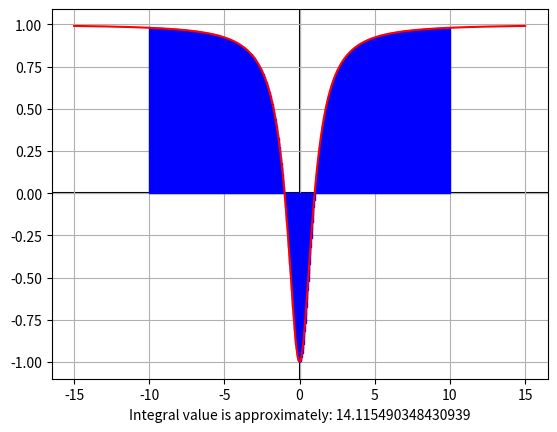

The script that saved this image:

import math
import matplotlib.pyplot as plt
import matplotlib.patches as ptc

def func(x):
	return ((x**2)-1)/((x**2)+1)

def getPoints(N,start,end):
	xPoints = []
	yPoints = []
	incrementAmt = (end - start)/(N-1)

	curXpos = start - incrementAmt

	for _ in range(N):
		curXpos += incrementAmt
		xPoints.append(curXpos)
		yPoints.append( func(curXpos) )

	return [xPoints,yPoints]

plt.rc('axes', axisbelow=True)
fig, ax = plt.subplots()
ax.grid(True, which='both')

def monteCarloApprox(N, start, end):

	total = 0
	incrementAmt = (end - start)/(N)
	curXpos = start

	for _ in range(N):
		if curXpos >= 0:
			r = ptc.Rectangle((curXpos,0), incrementAmt, func(curXpos), color='blue', fill=False)
		else:
			r = ptc.Rectangle((curXpos,0), incrementAmt, func(curXpos + incrementAmt), color='blue', fill=False)

		ax.add_patch(r)

		curXpos += incrementAmt
		total += incrementAmt * func(curXpos)
	return total

points = getPoints(500,-15,15)

ax.axhline(y=0, color='k', zorder = -1)
ax.axvline(x=0, color='k', zorder = -1)
ax.plot(points[0],points[1], color= 'red')

approxVal = str(monteCarloApprox(500,-10,10))
ax.set_xlabel("Integral value is approximately: " + approxVal)
plt.show()

